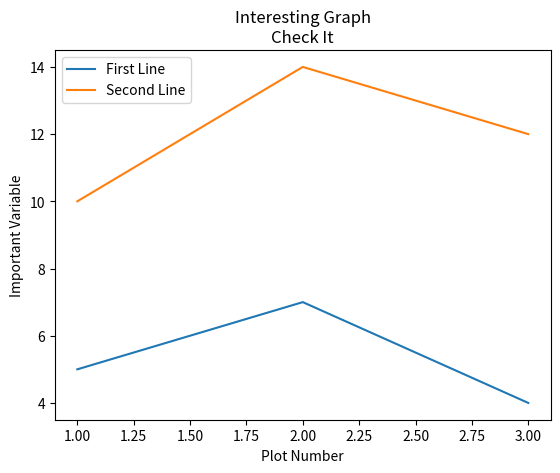

Generate this figure with matplotlib:
#Draws Legends, Titles and Labels using matplotlib

import matplotlib.pyplot as plt

x = [1, 2, 3]
y = [5, 7, 4]
x1 = [1, 2, 3]
y1 = [10, 14, 12]

plt.plot(x, y, label='First Line')
plt.plot(x1, y1, label='Second Line')
plt.xlabel('Plot Number')
plt.ylabel('Important Variable')
plt.title('Interesting Graph\nCheck It')
plt.legend()
plt.show()
